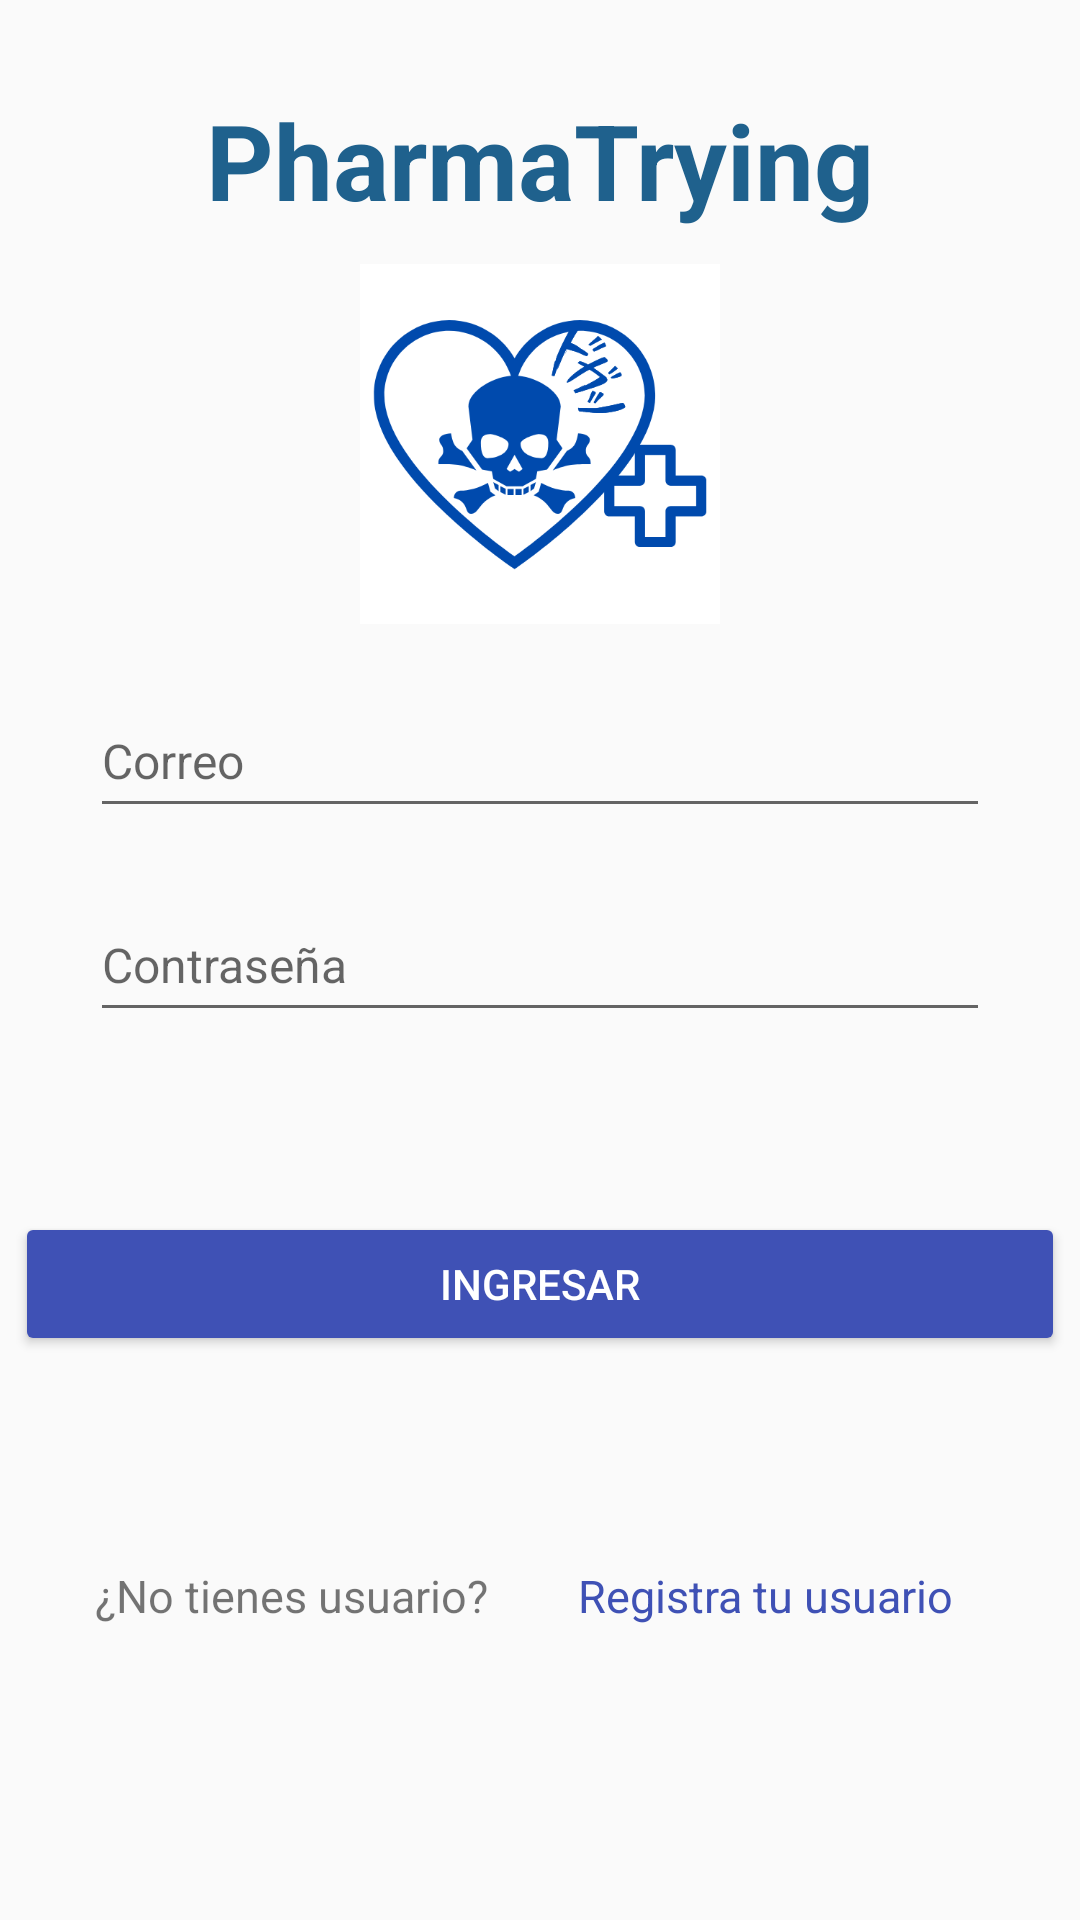

Reconstruct the res/layout file that produces this screen, plus the resources it refers to.
<!-- AndroidManifest.xml: application theme Theme.PharmTryingDesafio2DSM104 -->
<!-- res/layout/activity_login.xml -->
<?xml version="1.0" encoding="utf-8"?>
<LinearLayout xmlns:android="http://schemas.android.com/apk/res/android"
    xmlns:app="http://schemas.android.com/apk/res-auto"
    xmlns:tools="http://schemas.android.com/tools"
    android:layout_width="match_parent"
    android:layout_height="match_parent"
    android:orientation="vertical"
    tools:context=".LoginActivity">

    <TextView
        android:id="@+id/lbTitleLogin"
        android:layout_width="match_parent"
        android:layout_height="48dp"
        android:layout_marginTop="30dp"
        android:layout_marginBottom="10dp"
        android:gravity="center_horizontal"
        android:text="@string/app_name"
        android:textColor="@color/blue"
        android:textSize="35sp"
        android:textStyle="bold" />

    <ImageView
        android:id="@+id/imgIcoLogin"
        android:layout_width="120dp"
        android:layout_height="120dp"
        android:layout_gravity="center"
        app:srcCompat="@drawable/ic_pharmatrying" />

    <EditText
        android:id="@+id/txtEmailLogin"
        android:layout_width="match_parent"
        android:layout_height="48dp"
        android:layout_marginLeft="30dp"
        android:layout_marginTop="20dp"
        android:layout_marginRight="30dp"
        android:layout_marginBottom="10dp"
        android:ems="10"
        android:hint="@string/hintEmailLogin"
        android:inputType="textEmailAddress"
        android:textSize="16sp" />

    <EditText
        android:id="@+id/txtPasswordLogin"
        android:layout_width="match_parent"
        android:layout_height="48dp"
        android:layout_marginLeft="30dp"
        android:layout_marginTop="10dp"
        android:layout_marginRight="30dp"
        android:layout_marginBottom="10dp"
        android:ems="10"
        android:hint="@string/hintPasswordLogin"
        android:inputType="textPassword"
        android:textSize="16sp" />

    <Button
        android:id="@+id/btnLogin"
        android:layout_width="350dp"
        android:layout_height="wrap_content"
        android:layout_gravity="center_horizontal"
        android:layout_marginTop="50dp"
        android:backgroundTint="@color/btn1"
        android:gravity="center"
        android:text="@string/btnLogin"
        android:textColor="@color/white" />

    <LinearLayout
        android:layout_width="match_parent"
        android:layout_height="60dp"
        android:layout_marginTop="50dp"
        android:orientation="horizontal">

        <TextView
            android:id="@+id/lbDescription"
            android:layout_width="wrap_content"
            android:layout_height="match_parent"
            android:layout_marginLeft="10dp"
            android:layout_marginRight="20dp"
            android:layout_weight="1"
            android:gravity="center|right"
            android:text="@string/lbRegisterLogin"
            android:textSize="15sp" />

        <TextView
            android:id="@+id/btnlbRegister"
            android:layout_width="wrap_content"
            android:layout_height="match_parent"
            android:layout_marginLeft="10dp"
            android:layout_marginRight="20dp"
            android:layout_weight="1"
            android:gravity="center|left"
            android:text="@string/btnlbRegisterLogin"
            android:textColor="@color/btn1"
            android:textSize="15sp" />
    </LinearLayout>

</LinearLayout>
<!-- resources referenced by this layout -->
<resources>
  <color name="blue">#1F618D</color>
  <color name="btn1">#3F51B5</color>
  <color name="white">#FFFFFFFF</color>
  <!-- drawable ic_pharmatrying: png bitmap (drawable, 33693 bytes) -->
  <string name="app_name">PharmaTrying</string>
  <string name="btnLogin">Ingresar</string>
  <string name="btnlbRegisterLogin">Registra tu usuario</string>
  <string name="hintEmailLogin">Correo</string>
  <string name="hintPasswordLogin">Contraseña</string>
  <string name="lbRegisterLogin">¿No tienes usuario?</string>
  <style name="Theme.PharmTryingDesafio2DSM104" parent="Theme.AppCompat.Light.DarkActionBar">
          
          <item name="colorPrimary">@color/purple_500</item>
          <item name="colorPrimaryDark">@color/purple_700</item>
          <item name="colorAccent">@color/teal_200</item>
          
      </style>
  <color name="purple_500">#FF6200EE</color>
  <color name="purple_700">#FF3700B3</color>
  <color name="teal_200">#FF03DAC5</color>
</resources>
